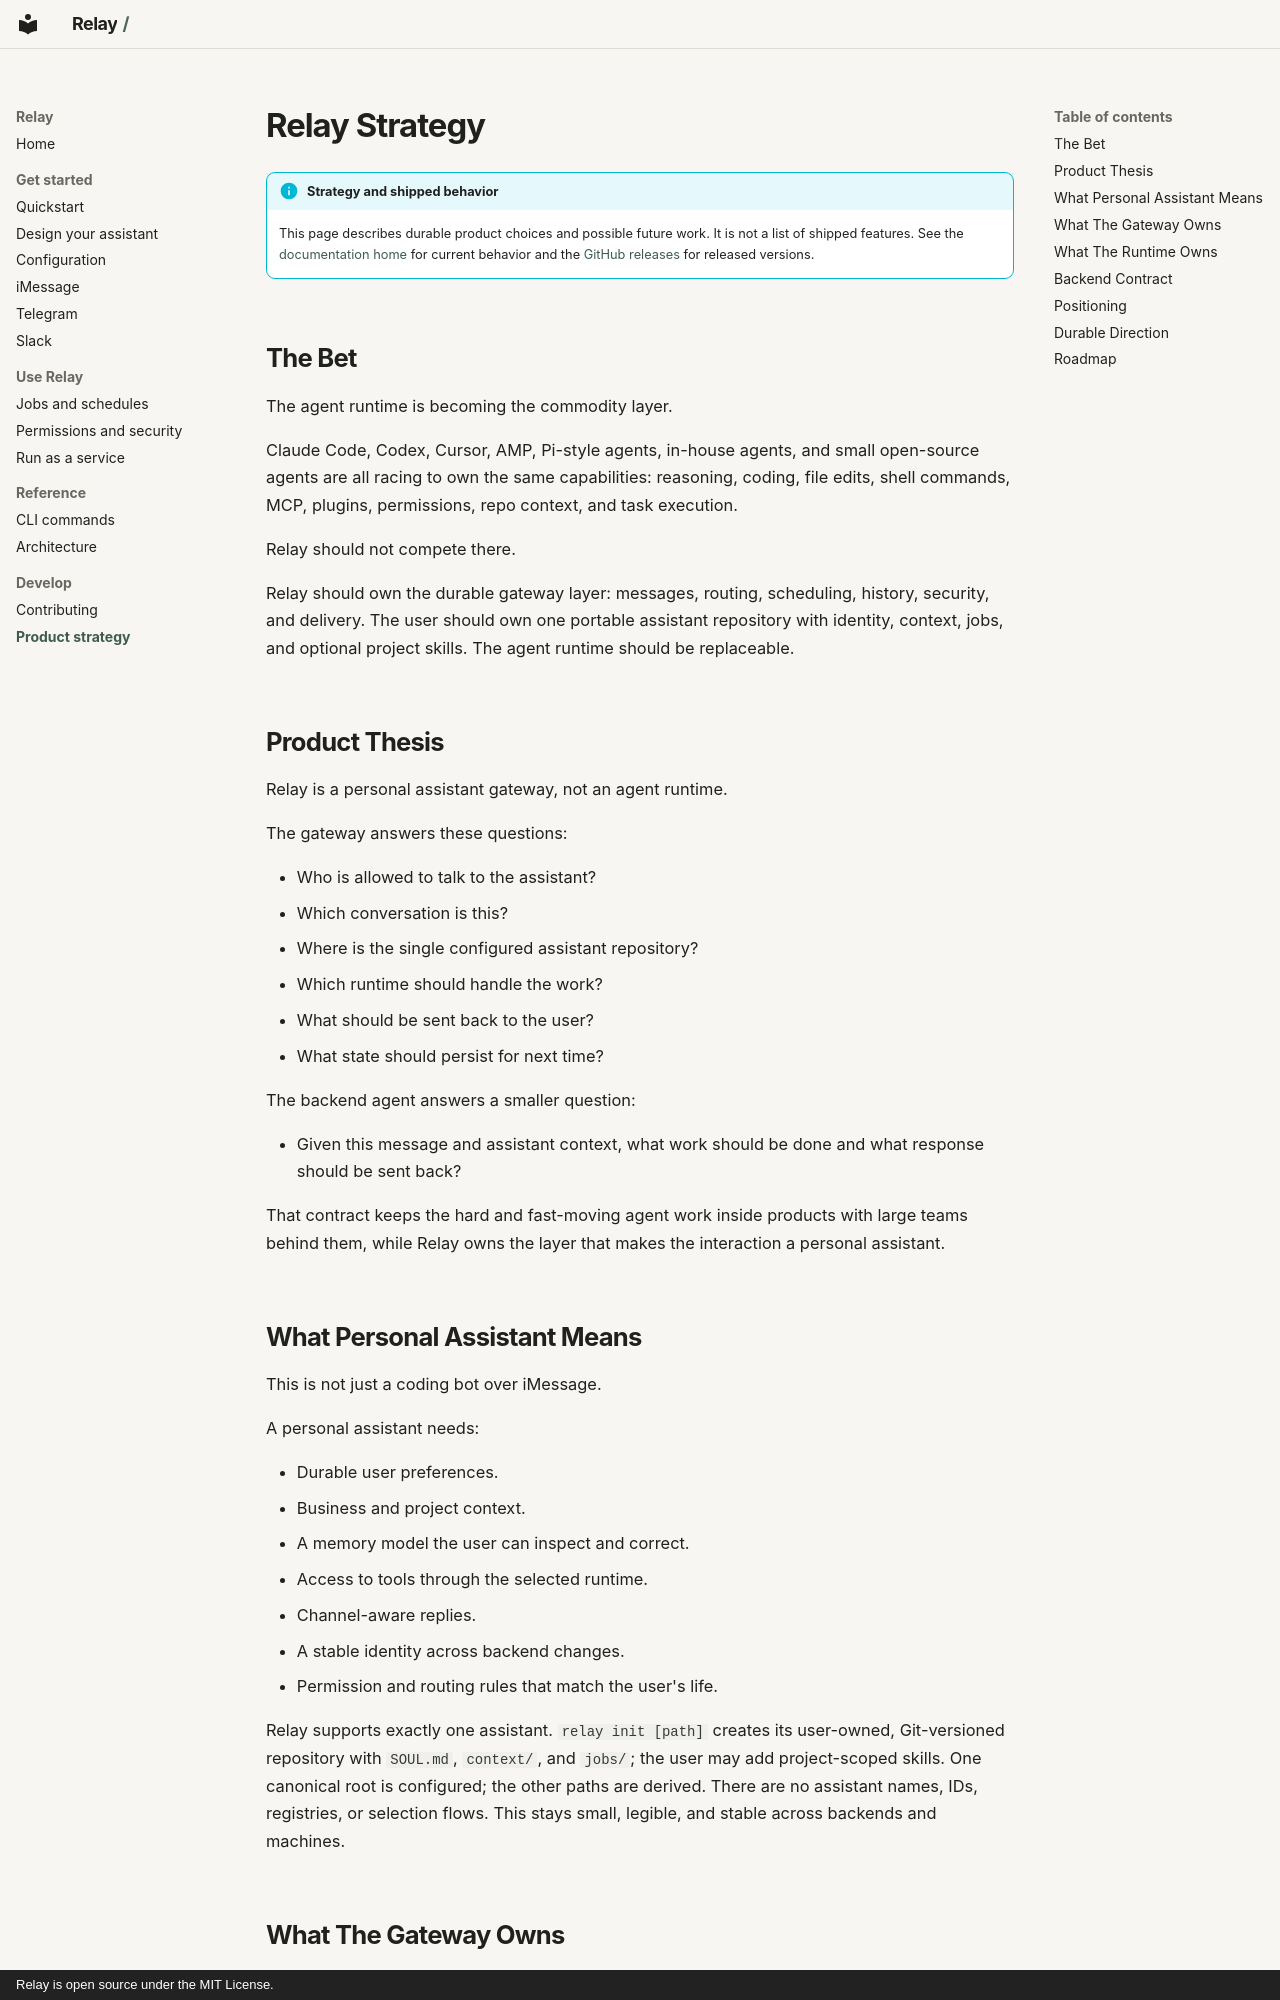

repository: edheltzel/Relay · page: strategy/index.html · generator: mkdocs · copyright: Relay is open source under the MIT License.

# Relay Strategy

!!! info "Strategy and shipped behavior"

    This page describes durable product choices and possible future work. It is
    not a list of shipped features. See the [documentation home](index.md) for
    current behavior and the [GitHub releases](https://github.com/edheltzel/relay/releases)
    for released versions.

## The Bet

The agent runtime is becoming the commodity layer.

Claude Code, Codex, Cursor, AMP, Pi-style agents, in-house agents, and small
open-source agents are all racing to own the same capabilities: reasoning,
coding, file edits, shell commands, MCP, plugins, permissions, repo context, and
task execution.

Relay should not compete there.

Relay should own the durable gateway layer: messages, routing, scheduling,
history, security, and delivery. The user should own one portable assistant
repository with identity, context, jobs, and optional project skills. The agent
runtime should be replaceable.

## Product Thesis

Relay is a personal assistant gateway, not an agent runtime.

The gateway answers these questions:

- Who is allowed to talk to the assistant?
- Which conversation is this?
- Where is the single configured assistant repository?
- Which runtime should handle the work?
- What should be sent back to the user?
- What state should persist for next time?

The backend agent answers a smaller question:

- Given this message and assistant context, what work should be done and what
  response should be sent back?

That contract keeps the hard and fast-moving agent work inside products with
large teams behind them, while Relay owns the layer that makes the interaction a
personal assistant.
